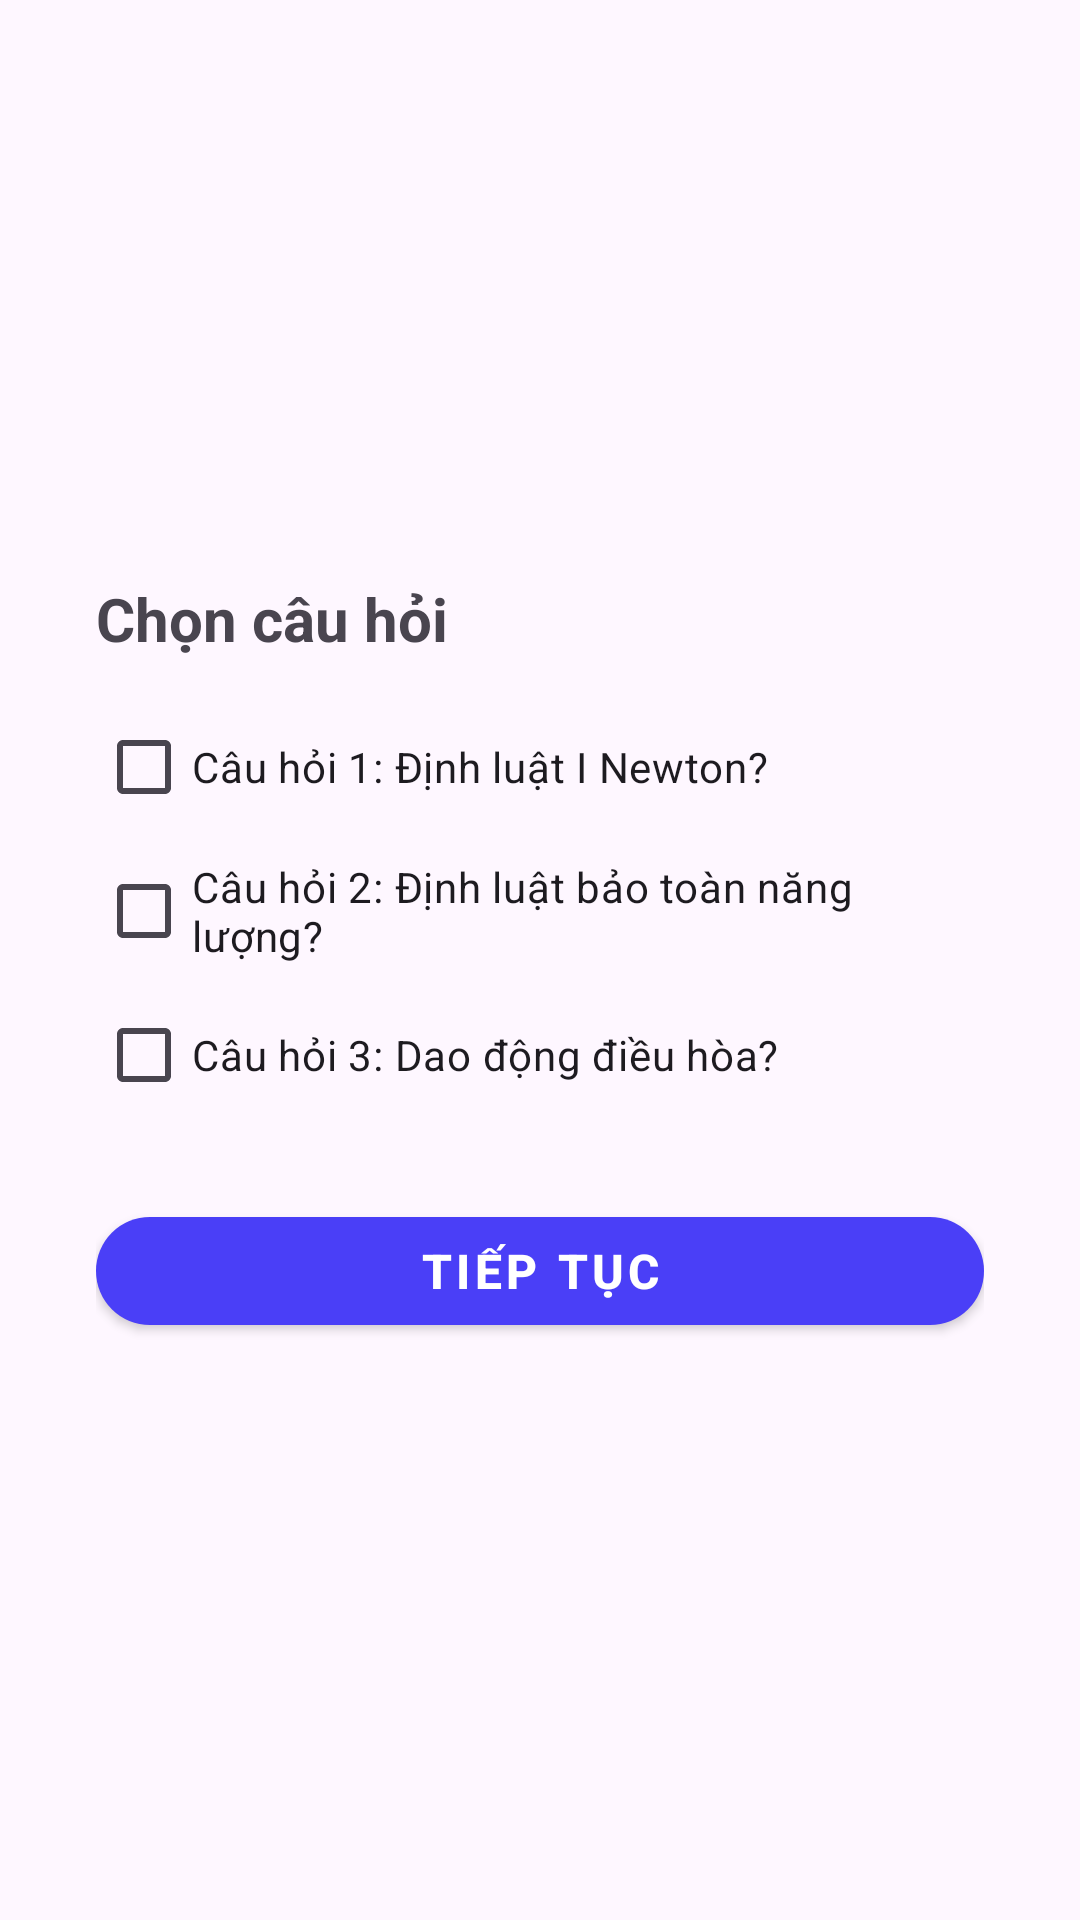

Reconstruct the res/layout file that produces this screen, plus the resources it refers to.
<!-- AndroidManifest.xml: application theme Theme.PhyGen_Java -->
<!-- res/layout/step4_questions.xml -->
<?xml version="1.0" encoding="utf-8"?>
<androidx.constraintlayout.widget.ConstraintLayout
    xmlns:android="http://schemas.android.com/apk/res/android"
    xmlns:app="http://schemas.android.com/apk/res-auto"
    android:layout_width="match_parent"
    android:layout_height="match_parent"
    android:padding="16dp">

    <LinearLayout
        android:layout_width="0dp"
        android:layout_height="wrap_content"
        android:orientation="vertical"
        android:layout_margin="16dp"
        app:layout_constraintTop_toTopOf="parent"
        app:layout_constraintBottom_toBottomOf="parent"
        app:layout_constraintStart_toStartOf="parent"
        app:layout_constraintEnd_toEndOf="parent">

        <TextView
            android:layout_width="wrap_content"
            android:layout_height="wrap_content"
            android:text="Chọn câu hỏi"
            android:textSize="20sp"
            android:textStyle="bold"
            android:layout_marginBottom="12dp" />

        <CheckBox
            android:id="@+id/checkboxQuestion1"
            android:layout_width="wrap_content"
            android:layout_height="wrap_content"
            android:text="Câu hỏi 1: Định luật I Newton?" />

        <CheckBox
            android:id="@+id/checkboxQuestion2"
            android:layout_width="wrap_content"
            android:layout_height="wrap_content"
            android:text="Câu hỏi 2: Định luật bảo toàn năng lượng?" />

        <CheckBox
            android:id="@+id/checkboxQuestion3"
            android:layout_width="wrap_content"
            android:layout_height="wrap_content"
            android:text="Câu hỏi 3: Dao động điều hòa?" />

        <com.google.android.material.button.MaterialButton
            android:id="@+id/btnNextQuestions"
            style="@style/PhyGenButtonStyle"
            android:text="Tiếp tục"
            android:layout_marginTop="24dp" />

    </LinearLayout>
</androidx.constraintlayout.widget.ConstraintLayout>
<!-- resources referenced by this layout -->
<resources>
  <style name="PhyGenButtonStyle" parent="Widget.MaterialComponents.Button">
          <item name="android:layout_width">match_parent</item>
          <item name="android:layout_height">48dp</item>
          <item name="android:textColor">#FFFFFF</item>
          <item name="backgroundTint">#4A3FF7</item>
          <item name="cornerRadius">24dp</item>
          <item name="android:textStyle">bold</item>
          <item name="android:textSize">16sp</item>
      </style>
  <style name="Theme.PhyGen_Java" parent="Base.Theme.PhyGen_Java" />
  <style name="Base.Theme.PhyGen_Java" parent="Theme.Material3.DayNight.NoActionBar">
          
          
      </style>
</resources>
